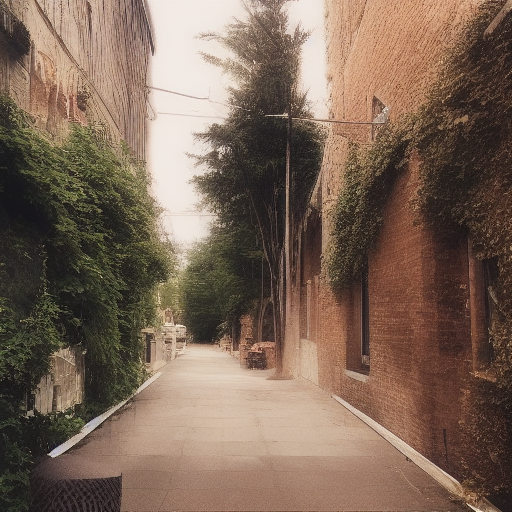
Generation parameters embedded in this image by AUTOMATIC1111 Stable Diffusion web UI or a fork of it (Forge, ...) (PNG 'parameters' text chunk):
aesthetic
Steps: 20, Sampler: Euler a, CFG scale: 7, Seed: 3343918031, Size: 512x512, Model hash: 6ce0161689, Model: v1-5-pruned-emaonly